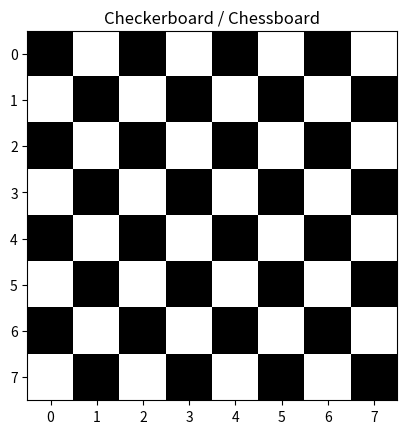

Reproduce this figure in Python.
import numpy as np
import matplotlib.pyplot as plt

# --- Matrix / vector generators ---

def gen_checkerboard(n, k):
    """Return an n x k checkerboard of 0s and 1s."""
    a = np.zeros((n,k), dtype=int)
    # the obvious solution
    #
    # for i in range(0,n):
    #     for j in range(0,k):
    #         if (j+i) % 2 == 1:
    #             a[i][j] = 1
    #
    # is slightly slower than:
    for j in range(1,k,2):
            a[0][j] = 1
            a[1][j-1] = 1
    for i in range(1,n):
            a[i,:] = a[i%2,:]
    return a

def gen_triangle_mat(n):
    """Return an n x n lower-triangular matrix of 1s."""
    a = np.zeros((n,n), dtype=int)
    for i in range(n):
        for j in range(i+1):
            a[i][j] = 1
    return a


def gen_rand_int(n, k, low, high):
    """Return an n x k matrix of random integers in [low, high)."""
    return np.random.randint(low,high,(n,k))

# --- Matrix manipulation ---

def reverse_rows(A):
    """Return a matrix with rows reversed."""
    B = A.copy()
    i = 0
    for row in A:
        B[i,:] = row[::-1]
        i += 1
    return B


def modify_diags(A):
    """Swap main and the anti-diagonal."""
    i = 0
    B = A.copy()
    for row in A:
        B[i,i] = row[-i-1]
        B[i,-i-1] = row[i]
        i += 1
    return B

# --- Linear algebra ---

def project(x, y):
    """Return the projection of a (vector) x onto the direction of y."""
    return (x@y)/(y@y)*y 


def check_orthonormal(x, y):
    """Check if two vectors are orthonormal (orthogonal + unit length).
    Returns True if they are orthonormal, False otherwise."""
    return x @ y == 0


def linear_map(A, x):
    """Apply a linear map defined by matrix A to vector x."""
    return A @ x


def inverse_map(A, y):
    """Apply the inverse of a linear map defined by matrix A to vector y."""
    return np.linalg.inv(A) @ y


def solve_via_eigenbasis(n=4):
    """
    Solve a random linear system M x = b using the eigenbasis.
    1. Generate random invertible M and vector b.
    2. Compute eigen-decomposition M = P D P^{-1}.
    3. Transform system: M' = D (diagonal), b' = P^{-1} b.
    4. Solve M' y = b' for y (easy since M' is diagonal).
    5. Map back x = P y.
    6. Verify solution.
    """
    print("\n--- Solve in Eigenbasis ---")

    # Step 1: Generate a random linear system
    # Generate a random M that is invertible, i.e. det(M) != 0), 
    # and a random vector vector b.
    M = np.random.rand(n, n)
    np.fill_diagonal(M, np.sum(np.abs(M), axis=1))
    # this ensures that M is diagonally dominant and hence invertible
    b = np.random.rand(n)

    # Step 2: Perform eigen-decomposition of M
    # Make use of numpy's eigenvalue decomposition function np.linalg.eig,
    # and the numpy function np.diag.
    v,P = np.linalg.eig(M)
    D = np.diag(1/v) # inverse of eigenvalues
    print(D)
    Pinv = np.linalg.inv(P)

    # Step 3: Express b in the eigenbasis
    bprime = Pinv @ b

    # Step 4: Solve in eigenbasis (diagonal system)
    y = D @ bprime

    # Step 5: Map back to original space
    x = P @ y

    # Step 6: Verification
    # If result is correct return all relevant variables: M, x, b
    if np.all([M@x, b]):
        return M, x, b
    
    return None, None, None



# --- Plotting ---

def plot_matrix(A, title="Matrix", cmap="viridis"):
    plt.imshow(A, cmap=cmap, interpolation='nearest')
    plt.colorbar()
    plt.title(title)
    plt.show()

def plot_checkerboard(A):
    plt.imshow(A, cmap="gray", interpolation='nearest')
    plt.title("Checkerboard / Chessboard")
    plt.show()

# --- Main testing ---

if __name__ == "__main__":

    # 1. Checkerboard
    print("\n1. Checkerboard:")
    cb = gen_checkerboard(8, 8)
    print(cb)
    plot_checkerboard(cb)
    input("Press Enter to continue...")

    # 2. Lower-triangular
    print("\n2. Lower-triangular matrix (5x5):")
    tri = gen_triangle_mat(5)
    print(tri)
    input("Press Enter to continue...")

    # 3. Lower-triangular
    print("\n3. Random matrix (5x5) with values from [1,5):")
    rand_mat = gen_rand_int(5, 5, 1, 5)
    print(rand_mat)
    input("Press Enter to continue...")

    # 4. Reverse rows
    print("\n4. Reverse rows:")
    mat3 = np.arange(1, 10).reshape(3, 3)
    rev = reverse_rows(mat3)
    print("Original matrix:\n", mat3)
    print("Reversed rows matrix:\n", rev)
    input("Press Enter to continue...")

    # 5. Swap diagonals
    print("\n5. Swap main and anti-diagonal:")
    mat4 = np.arange(1, 10).reshape(3, 3)
    swapped = modify_diags(mat4)
    print("Original matrix:\n", mat4)
    print("Swapped matrix:\n", swapped)
    input("Press Enter to continue...")

    # 6. Projections
    print("\n6. Projection:")
    v = np.array([3, 4])
    u = np.array([1, 0])
    z = np.array([0, 1])

    proj_v_onto_u = project(v, u)
    proj_v_onto_z = project(v, z)

    v_new = proj_v_onto_u * u + proj_v_onto_z * z
    
    if check_orthonormal(u, z):
        if np.allclose(v, v_new):
            print("Projection successful!")
    input("Press Enter to continue...")

    # 7. Linear mapping and inverse mapping
    print("\n7. Linear mapping and inverse mapping:")
    A = np.array([[2, 0], [0, 3]])
    x = np.array([1, 4])
    y = linear_map(A, x)
    x_new = inverse_map(A, y)
    if np.allclose(x, x_new):
        print("Inverse mapping successful!")
    else:
        print("Inverse mapping failed!")
    input("Press Enter to continue...")

    # 8. Solve via transformed space
    print("\n8. Solve random system via transformed space:")
    
    # Call the function and capture all results
    M, b, x = solve_via_eigenbasis(n=4)
    
    print("\n--- Summary of Transformed Space Solution ---")
    print("Original system M:\n", M)
    print("Right-hand side b:", b)
    print("Mapped-back solution x:", x)
